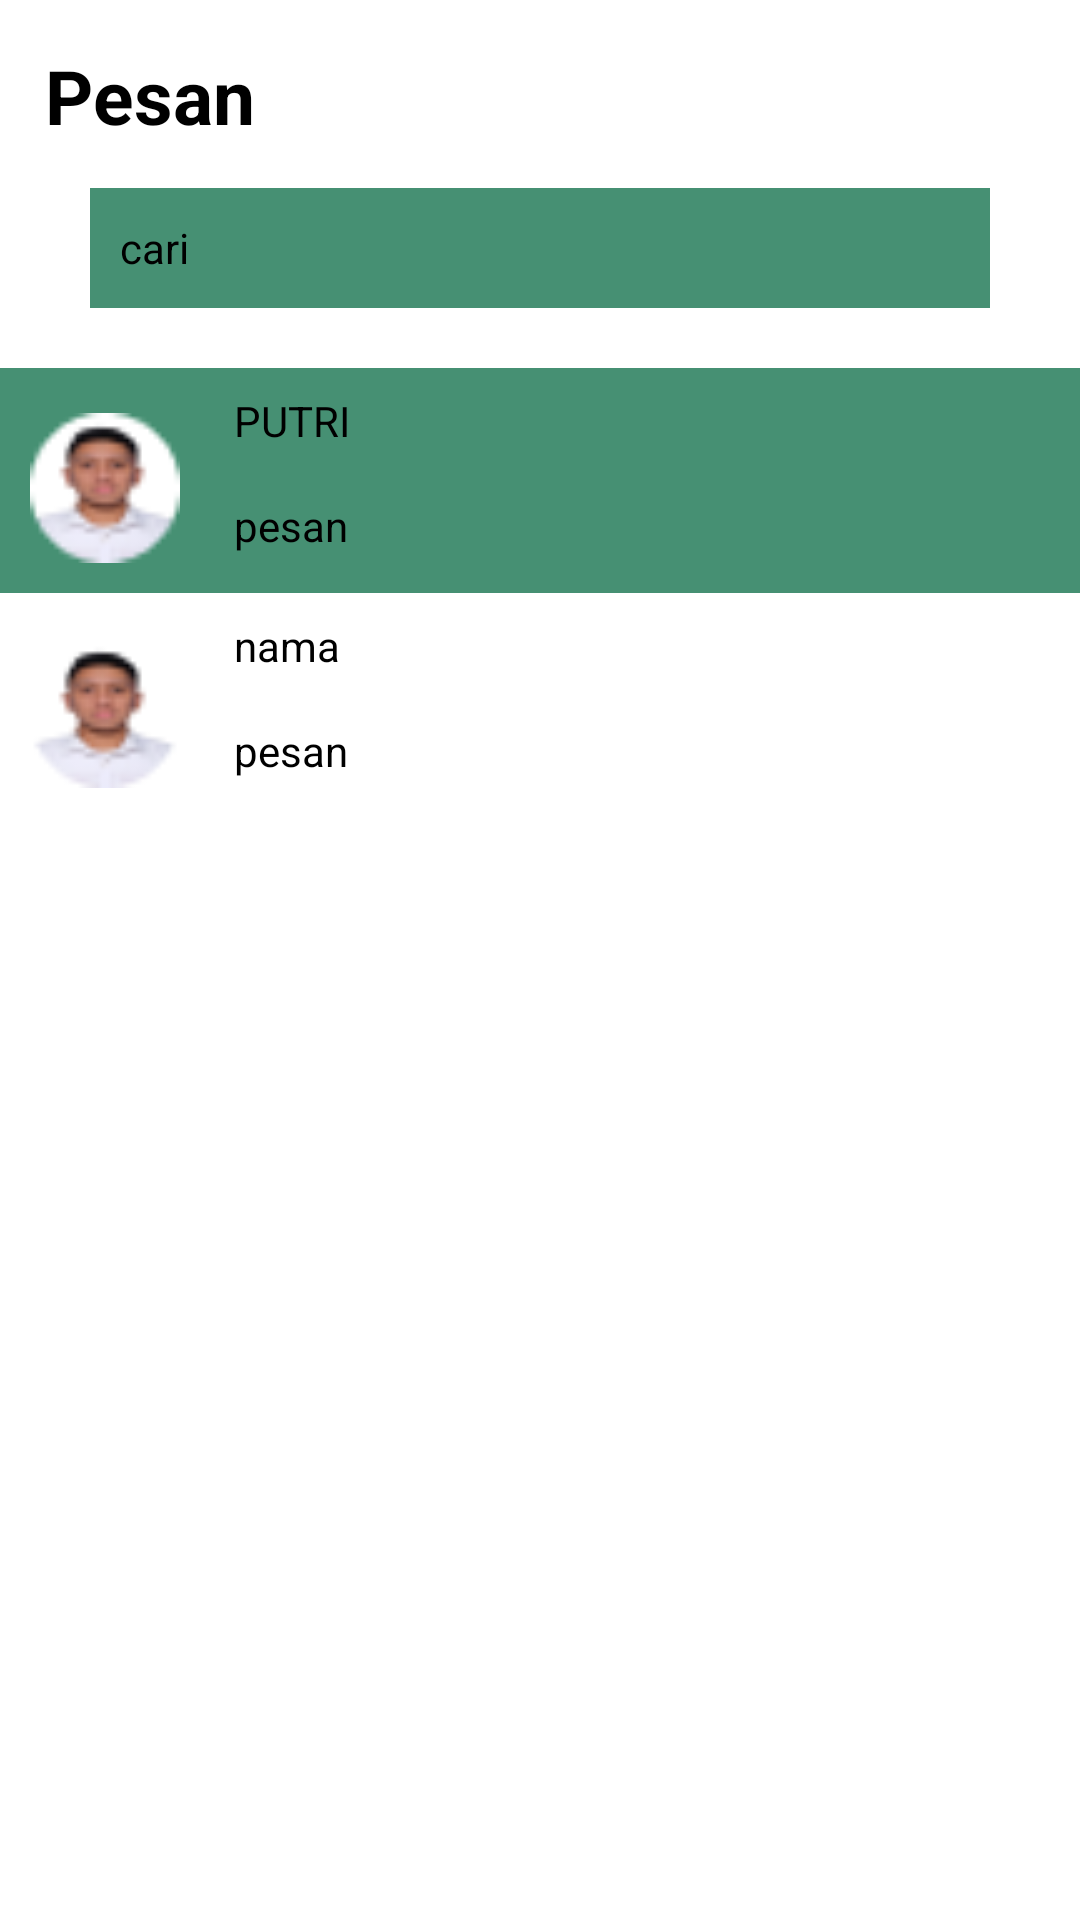

Write the Android layout XML for this screen, with the resource values it uses.
<!-- AndroidManifest.xml: application theme Theme.AlumnUSU -->
<!-- res/layout/fragment_message.xml -->
<?xml version="1.0" encoding="utf-8"?>
<LinearLayout xmlns:android="http://schemas.android.com/apk/res/android"
    xmlns:app="http://schemas.android.com/apk/res-auto"
    xmlns:tools="http://schemas.android.com/tools"
    android:layout_width="match_parent"
    android:layout_height="match_parent"
    android:orientation="vertical"
    tools:context=".MessageFragment">

    <TextView
        android:layout_width="wrap_content"
        android:layout_height="wrap_content"
        android:layout_marginTop="15dp"
        android:layout_marginStart="15dp"
        android:text="Pesan"
        android:textSize="25dp"
        android:textColor="@color/black"
        android:textStyle="bold"/>

    <TextView
        android:id="@+id/search_bar"
        android:layout_width="300dp"
        android:layout_height="40dp"
        android:layout_marginStart="5dp"
        android:layout_marginTop="14dp"
        android:layout_marginEnd="5dp"
        android:layout_marginBottom="5dp"
        android:layout_gravity="center"
        android:background="@color/teal_700"
        android:gravity="center_vertical"
        android:text="@string/cari"
        android:textColor="@color/black"
        android:paddingStart="10dp"
        app:drawableRightCompat="@drawable/ic_baseline_search_24"
        tools:ignore="TextContrastCheck" />

    <TableLayout
        android:layout_width="match_parent"
        android:layout_height="wrap_content"
        android:layout_marginTop="15dp"
        android:background="@color/teal_700">

        <TableRow
            android:weightSum="2">
            <ImageView
                android:id="@+id/profil1"
                android:layout_width="50dp"
                android:layout_height="70dp"
                android:layout_marginStart="10dp"
                android:layout_marginTop="5dp"
                android:contentDescription="@string/ava"
                android:src="@drawable/charles_simbolon"
                tools:ignore="ImageContrastCheck" />

            <TableLayout
                android:layout_height="match_parent"
                android:layout_width="290dp"
                android:layout_marginStart="10dp">

                <TableRow>
                    <TextView
                        android:layout_column="1"
                        android:layout_margin="8dp"
                        android:text="PUTRI"
                        android:textColor="@color/black" />
                </TableRow>

                <TableRow>
                    <TextView
                        android:layout_column="1"
                        android:layout_margin="8dp"
                        android:text="pesan"
                        android:textColor="@color/black" />
                </TableRow>
            </TableLayout>

            <EditText
                android:layout_width="wrap_content"
                android:layout_height="wrap_content"
                android:layout_gravity="center"
                android:text="@string/time"
                android:textSize="15dp"
                android:textColor="@color/black" />


        </TableRow>

    </TableLayout>

    <TableLayout
        android:layout_width="match_parent"
        android:layout_height="wrap_content">

        <TableRow
            android:weightSum="2">
            <ImageView
                android:id="@+id/profil"
                android:layout_width="50dp"
                android:layout_height="70dp"
                android:layout_marginStart="10dp"
                android:layout_marginTop="5dp"
                android:contentDescription="@string/ava"
                android:src="@drawable/charles_simbolon"
                tools:ignore="ImageContrastCheck" />

            <TableLayout
                android:layout_height="match_parent"
                android:layout_width="290dp"
                android:layout_marginStart="10dp">

                <TableRow>
                    <TextView
                        android:layout_column="1"
                        android:layout_margin="8dp"
                        android:text="nama"
                        android:textColor="@color/black" />
                </TableRow>

                <TableRow>
                    <TextView
                        android:layout_column="1"
                        android:layout_margin="8dp"
                        android:text="pesan"
                        android:textColor="@color/black" />
                </TableRow>
            </TableLayout>

            <EditText
                android:layout_width="wrap_content"
                android:layout_height="wrap_content"
                android:layout_gravity="center"
                android:text="@string/time"
                android:textSize="15dp"
                android:textColor="@color/black" />


        </TableRow>

    </TableLayout>

</LinearLayout>
<!-- resources referenced by this layout -->
<resources>
  <color name="black">#FF000000</color>
  <color name="teal_700">#469073</color>
  <!-- drawable charles_simbolon: png bitmap (drawable, 1865 bytes) -->
  <string name="ava">foto profil</string>
  <string name="cari">cari</string>
  <string name="time">13.50</string>
  <style name="Theme.AlumnUSU" parent="Theme.MaterialComponents.DayNight.DarkActionBar">
          
          <item name="colorPrimary">@color/teal_700</item>
          <item name="colorPrimaryVariant">@color/teal_700</item>
          <item name="colorOnPrimary">@color/white</item>
          
          <item name="colorSecondary">@color/teal_700</item>
          <item name="colorSecondaryVariant">@color/teal_700</item>
          <item name="colorOnSecondary">@color/black</item>
          
          <item name="android:statusBarColor">?attr/colorPrimaryVariant</item>
          
      </style>
  <color name="white">#FFFFFFFF</color>
</resources>
